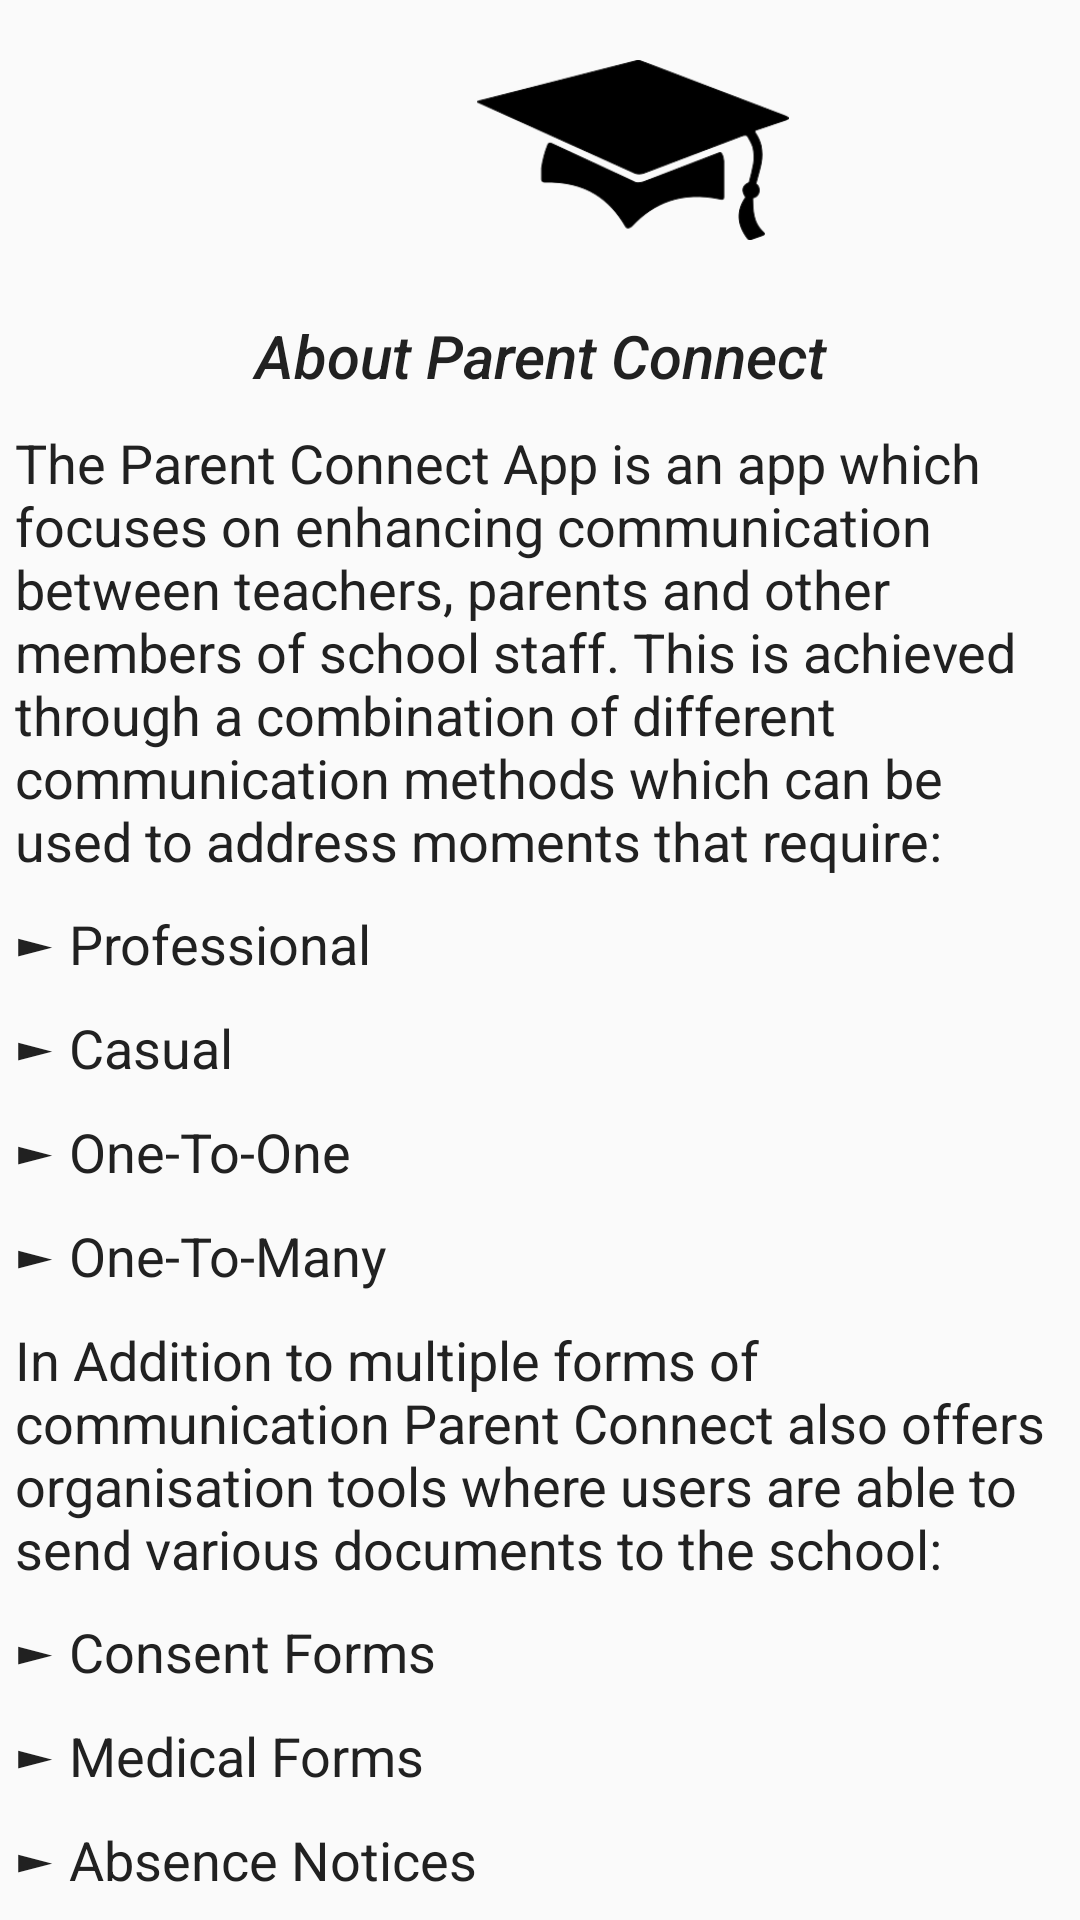

Layout XML and referenced resources for this Android screen:
<!-- AndroidManifest.xml: application theme AppTheme -->
<!-- res/layout/activity_about.xml -->
<?xml version="1.0" encoding="utf-8"?>
<androidx.coordinatorlayout.widget.CoordinatorLayout xmlns:tools="http://schemas.android.com/tools"
    android:layout_width="match_parent"
    android:layout_height="match_parent"
    xmlns:app="http://schemas.android.com/apk/res-auto"
    android:fitsSystemWindows="true"
    xmlns:android="http://schemas.android.com/apk/res/android">

    <com.google.android.material.appbar.AppBarLayout
        android:layout_width="match_parent"
        android:layout_height="wrap_content">

        <com.google.android.material.appbar.CollapsingToolbarLayout
            android:id="@+id/mCollapsingToolbarLayout"
            android:layout_width="match_parent"
            android:layout_height="0dp"
            android:fitsSystemWindows="true"
            app:contentScrim="?attr/colorPrimary"
            app:expandedTitleMarginEnd="8dp"
            app:expandedTitleMarginStart="4dp"
            app:layout_scrollFlags="scroll|exitUntilCollapsed"
            />

    </com.google.android.material.appbar.AppBarLayout>

    <androidx.core.widget.NestedScrollView
        android:layout_width="match_parent"
        android:layout_height="match_parent"
        app:layout_behavior="@string/appbar_scrolling_view_behavior">

        <LinearLayout
            android:layout_width="match_parent"
            android:layout_height="wrap_content"
            android:orientation="vertical">

            <ImageView
                android:id="@+id/CapImageView"
                android:layout_width="422dp"
                android:layout_height="100dp"
                android:padding="20dp"
                app:srcCompat="@drawable/graduation_cap" />

            <TextView
                android:id="@+id/titleAbsenceTV"
                fontPath="fonts/chalkboard.ttf"
                android:layout_width="match_parent"
                android:layout_height="wrap_content"
                android:padding="5dp"
                android:text="About Parent Connect"
                android:textAlignment="center"
                android:textAppearance="@style/TextAppearance.AppCompat.Title"
                android:textColor="@color/Black"
                android:textStyle="italic"
                tools:ignore="MissingPrefix" />

            <TextView
                android:id="@+id/aboutContentFirstTV"
                android:layout_width="match_parent"
                android:layout_height="wrap_content"
                android:padding="5dp"
                android:textAppearance="@style/TextAppearance.AppCompat.Medium"
                android:textColor="@color/Black"
                android:text="The Parent Connect App is an app which focuses on enhancing communication between teachers, parents and other members of school staff. This is achieved through a combination of different communication methods which can be used to address moments that require:  " />
            <TextView
                android:id="@+id/aboutPointOneTV"
                android:layout_width="match_parent"
                android:layout_height="wrap_content"
                android:padding="5dp"
                android:textAppearance="@style/TextAppearance.AppCompat.Medium"
                android:textColor="@color/Black"
                android:text="► Professional" />
            <TextView
                android:id="@+id/aboutPointTwoTV"
                android:layout_width="match_parent"
                android:layout_height="wrap_content"
                android:padding="5dp"
                android:textAppearance="@style/TextAppearance.AppCompat.Medium"
                android:textColor="@color/Black"
                android:text="► Casual" />
            <TextView
                android:id="@+id/aboutPointThreeTV"
                android:layout_width="match_parent"
                android:layout_height="wrap_content"
                android:padding="5dp"
                android:textAppearance="@style/TextAppearance.AppCompat.Medium"
                android:textColor="@color/Black"
                android:text="► One-To-One" />
            <TextView
                android:id="@+id/aboutPointFourTV"
                android:layout_width="match_parent"
                android:layout_height="wrap_content"
                android:padding="5dp"
                android:textAppearance="@style/TextAppearance.AppCompat.Medium"
                android:textColor="@color/Black"
                android:text="► One-To-Many" />
            <TextView
                android:id="@+id/aboutContentTwoTV"
                android:layout_width="match_parent"
                android:layout_height="wrap_content"
                android:padding="5dp"
                android:textAppearance="@style/TextAppearance.AppCompat.Medium"
                android:textColor="@color/Black"
                android:text="In Addition to multiple forms of communication Parent Connect also offers organisation tools where users are able to send various documents to the school:" />

            <TextView
                android:id="@+id/aboutPointFiveTV"
                android:layout_width="match_parent"
                android:layout_height="wrap_content"
                android:padding="5dp"
                android:text="► Consent Forms"
                android:textAppearance="@style/TextAppearance.AppCompat.Medium"
                android:textColor="@color/Black" />

            <TextView
                android:id="@+id/aboutPointSixTV"
                android:layout_width="match_parent"
                android:layout_height="wrap_content"
                android:padding="5dp"
                android:textAppearance="@style/TextAppearance.AppCompat.Medium"
                android:textColor="@color/Black"
                android:text="► Medical Forms" />
            <TextView
                android:id="@+id/aboutPointSevenTV"
                android:layout_width="match_parent"
                android:layout_height="wrap_content"
                android:padding="5dp"
                android:textAppearance="@style/TextAppearance.AppCompat.Medium"
                android:textColor="@color/Black"
                android:text="► Absence Notices" />
            <TextView
                android:id="@+id/aboutPointEightTV"
                android:layout_width="match_parent"
                android:layout_height="wrap_content"
                android:padding="5dp"
                android:textAppearance="@style/TextAppearance.AppCompat.Medium"
                android:textColor="@color/Black"
                android:text="once submitted a form can be viewed by teachers in the teacher section of the app. Images can also be uploaded for every form. " />
            <View
                android:background="@color/colorPrimary"
                android:layout_width="match_parent"
                android:layout_height="5dp"/>
            <TextView
                android:id="@+id/titleFAQSTV"
                fontPath="fonts/chalkboard.ttf"
                android:layout_width="match_parent"
                android:layout_height="wrap_content"
                android:padding="5dp"
                android:text="FAQ's"
                android:textAlignment="center"
                android:textAppearance="@style/TextAppearance.AppCompat.Title"
                android:textColor="@color/Black"
                android:textStyle="italic"
                tools:ignore="MissingPrefix" />
            <TextView
                android:id="@+id/aboutPointNineTV"
                android:layout_width="match_parent"
                android:layout_height="wrap_content"
                android:padding="5dp"
                android:textAppearance="@style/TextAppearance.AppCompat.Medium"
                android:textColor="@color/Black"
                android:text="► Can i talk to other parents on this app as well as just teachers?" />
            <TextView
                android:id="@+id/aboutContentThreeTV"
                android:layout_width="match_parent"
                android:layout_height="wrap_content"
                android:padding="5dp"
                android:textAppearance="@style/TextAppearance.AppCompat.Medium"
                android:textColor="@color/Black"
                android:text="The Messages section of Parent Connect was made with all users in mind in order for Parent-Teacher Associations to be able to use the app. So you can message anyone who has an account." />
            <TextView
                android:id="@+id/aboutPointTenTV"
                android:layout_width="match_parent"
                android:layout_height="wrap_content"
                android:padding="5dp"
                android:textAppearance="@style/TextAppearance.AppCompat.Medium"
                android:textColor="@color/Black"
                android:text="► How am in informed when someone important is going on?" />
            <TextView
                android:id="@+id/aboutContentFourTV"
                android:layout_width="match_parent"
                android:layout_height="wrap_content"
                android:padding="5dp"
                android:textAppearance="@style/TextAppearance.AppCompat.Medium"
                android:textColor="@color/Black"
                android:text="When a school member of staff has something important to tell a large group of parents an announcement will be posted to the announcements section. Each announcement will trigger a notification on your device which can be turned off in your device settings." />
            <TextView
                android:id="@+id/aboutPointElevenTV"
                android:layout_width="match_parent"
                android:layout_height="wrap_content"
                android:padding="5dp"
                android:textAppearance="@style/TextAppearance.AppCompat.Medium"
                android:textColor="@color/Black"
                android:text="► Will i get a notification for every message that is sent my way?" />
            <TextView
                android:id="@+id/aboutContentFiveTV"
                android:layout_width="match_parent"
                android:layout_height="wrap_content"
                android:padding="5dp"
                android:textAppearance="@style/TextAppearance.AppCompat.Medium"
                android:textColor="@color/Black"
                android:text="Notifications have not been enabled for the direct messaging system for privacy reasons. This is because our aim for Parent Connect was not to replace mainstream social media platforms. Most parents and teachers would not want to be bombarded with dozens of messages from others not close to them. This is why the announcements section was made to separate important communications from more casual ones." />
            <TextView
                android:id="@+id/aboutPointTwelveTV"
                android:layout_width="match_parent"
                android:layout_height="wrap_content"
                android:padding="5dp"
                android:textAppearance="@style/TextAppearance.AppCompat.Medium"
                android:textColor="@color/Black"
                android:text="► Can i edit a document once i have submitted it?" />
            <TextView
                android:id="@+id/aboutContentSixTV"
                android:layout_width="match_parent"
                android:layout_height="wrap_content"
                android:padding="5dp"
                android:textAppearance="@style/TextAppearance.AppCompat.Medium"
                android:textColor="@color/Black"
                android:text="Only teachers have the access permissions to view and edit all types of forms in order to ensure privacy. If as a parent you forgot to fill in an important part of a document the app will prompt you when you try to submit it, otherwise message your child's teacher to get them to edit it for you." />
        </LinearLayout>
    </androidx.core.widget.NestedScrollView>
</androidx.coordinatorlayout.widget.CoordinatorLayout>
<!-- resources referenced by this layout -->
<resources>
  <color name="Black">#212121</color>
  <color name="colorPrimary">#8BB1F3</color>
  <!-- drawable graduation_cap: png bitmap (drawable, 5876 bytes) -->
  <style name="AppTheme" parent="Theme.AppCompat.Light.DarkActionBar">
          
          <item name="colorPrimary">@color/lightBlue</item>
          <item name="colorPrimaryDark">@color/colorPrimaryDark</item>
          <item name="colorAccent">@color/colorAccent</item>
          <item name="android:windowAnimationStyle">@style/MyActivityAnimations</item>
      </style>
  <color name="lightBlue">#8BB1F3</color>
  <color name="colorPrimaryDark">@color/deeperBlue</color>
  <color name="colorAccent">#FF4081</color>
  <style name="MyActivityAnimations" parent="@android:style/Animation.Activity">
          <item name="android:activityOpenEnterAnimation">@anim/slide_in_right</item>
          <item name="android:activityOpenExitAnimation">@anim/slide_out_left</item>
          <item name="android:activityCloseEnterAnimation">@anim/slide_in_left</item>
          <item name="android:activityCloseExitAnimation">@anim/slide_out_right</item>
      </style>
  <color name="deeperBlue">#5786d9</color>
</resources>
